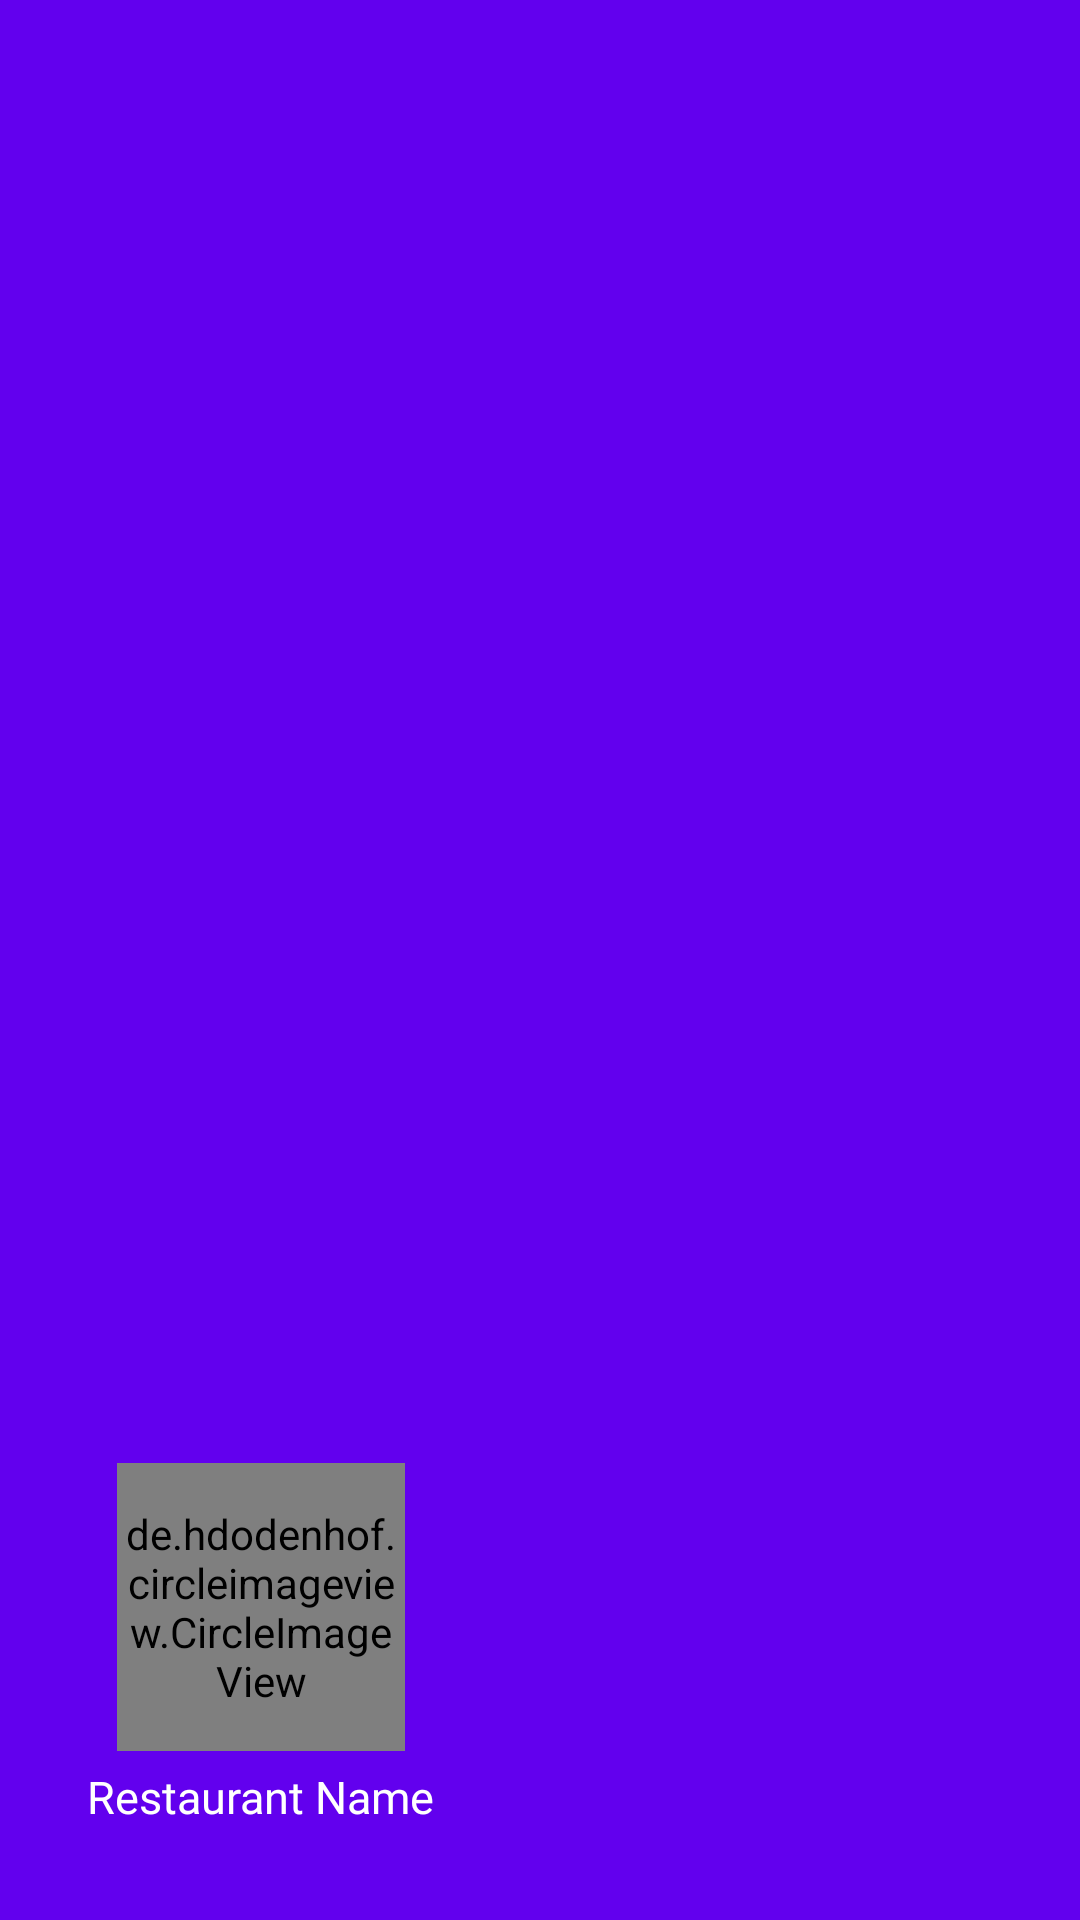

This screen was rendered from an Android layout file. Write that file and the resources it references.
<!-- AndroidManifest.xml: application theme AppTheme -->
<!-- res/layout/navigation_drawer_layout.xml -->
<?xml version="1.0" encoding="utf-8"?>
<androidx.constraintlayout.widget.ConstraintLayout xmlns:android="http://schemas.android.com/apk/res/android"
    android:layout_width="match_parent"
    android:layout_height="200dp"
    xmlns:app="http://schemas.android.com/apk/res-auto"
    android:background="@color/colorPrimary">

    <de.hdodenhof.circleimageview.CircleImageView
        android:id="@+id/profile_image"
        android:layout_width="96dp"
        android:layout_height="96dp"
        android:layout_marginBottom="5dp"
        android:src="@drawable/templogo"
        app:civ_border_color="@color/colorwhite"
        app:civ_border_width="2dp"
        app:layout_constraintBottom_toTopOf="@+id/nav_drawer_textfield"
        app:layout_constraintEnd_toEndOf="@+id/nav_drawer_textfield"
        app:layout_constraintStart_toStartOf="@+id/nav_drawer_textfield" />

    <com.google.android.material.textview.MaterialTextView
        android:id="@+id/nav_drawer_textfield"
        android:layout_width="wrap_content"
        android:layout_height="wrap_content"
        android:layout_marginStart="5dp"
        android:fontFamily="@font/nunito_bold"
        android:text="Restaurant Name"
        android:textColor="#fff"
        android:textSize="15sp"
        app:layout_constraintBottom_toBottomOf="parent"
        app:layout_constraintEnd_toEndOf="parent"
        app:layout_constraintHorizontal_bias="0.1"
        app:layout_constraintStart_toStartOf="parent"
        app:layout_constraintTop_toTopOf="parent"
        app:layout_constraintVertical_bias="0.95" />

</androidx.constraintlayout.widget.ConstraintLayout>
<!-- resources referenced by this layout -->
<resources>
  <color name="colorPrimary">#6200EE</color>
  <color name="colorwhite">#fff</color>
  <style name="AppTheme" parent="Theme.MaterialComponents.Light.NoActionBar">
          
          <item name="colorPrimary">@color/colorPrimary</item>
          <item name="colorPrimaryDark">@color/colorPrimaryDark</item>
          <item name="colorAccent">@color/colorAccent</item>
      </style>
  <color name="colorPrimaryDark">#B388FF</color>
  <color name="colorAccent">#03DAC5</color>
</resources>
